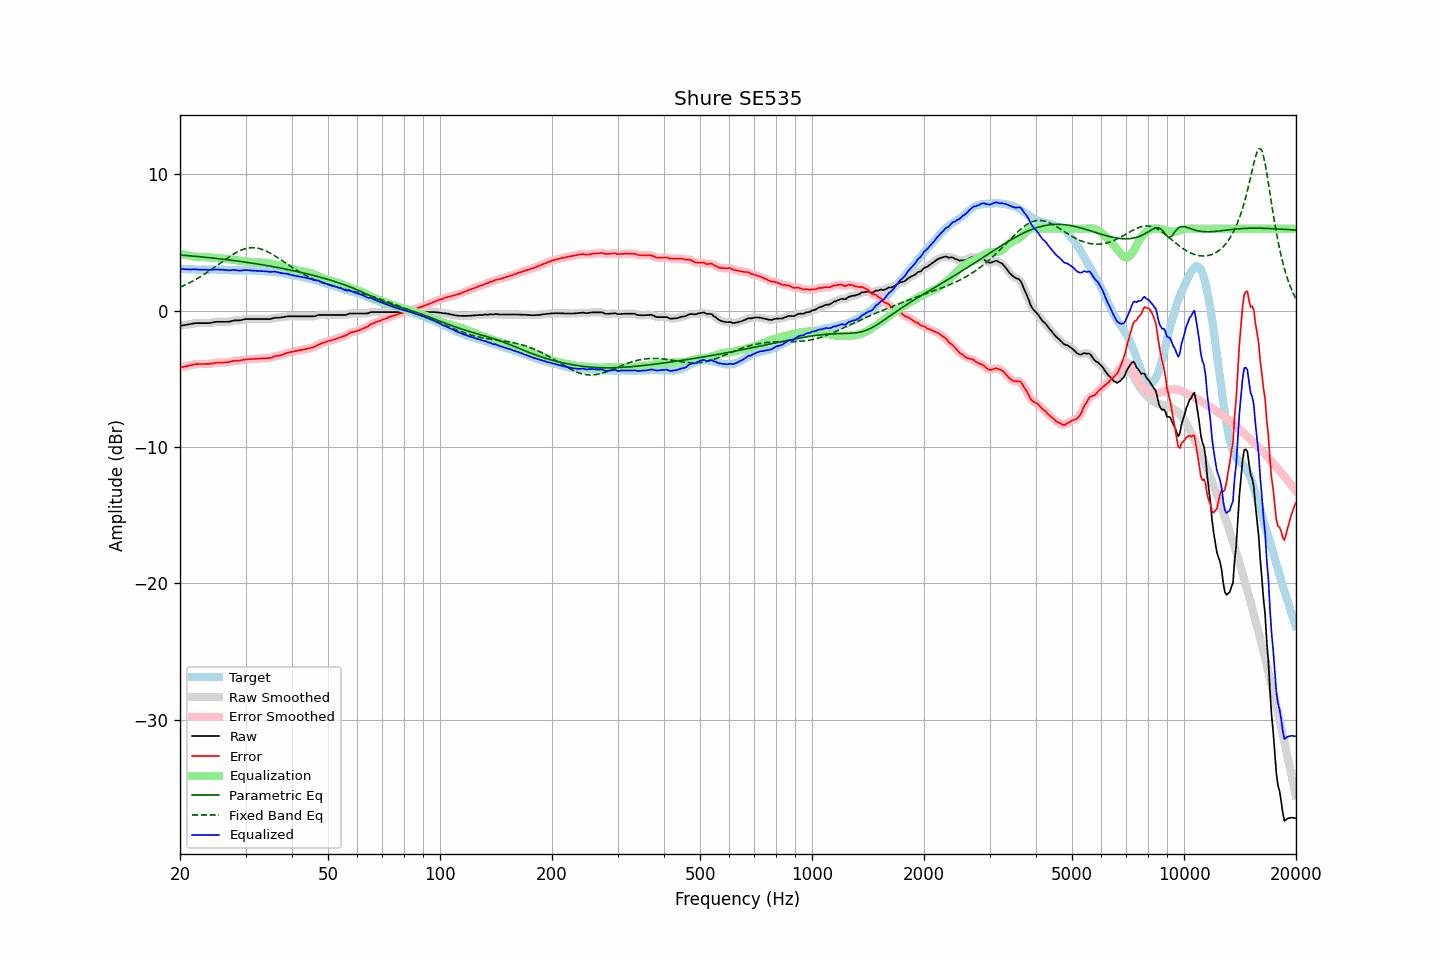

The data file committed next to this chart (first rows):
frequency, raw, error, smoothed, error_smoothed, equalization, parametric_eq, fixed_band_eq, equalized_raw, equalized_smoothed, target
20.00, -1.12, -4.19, -1.12, -4.19, 4.20, 4.07, 1.71, 3.07, 3.07, 3.06
20.20, -1.10, -4.15, -1.10, -4.16, 4.16, 4.06, 1.76, 3.06, 3.06, 3.05
20.40, -1.08, -4.13, -1.08, -4.13, 4.13, 4.05, 1.81, 3.04, 3.04, 3.05
20.61, -1.07, -4.10, -1.06, -4.10, 4.10, 4.04, 1.87, 3.03, 3.03, 3.04
20.81, -1.04, -4.07, -1.04, -4.07, 4.07, 4.03, 1.92, 3.02, 3.02, 3.03
21.02, -1.02, -4.04, -1.03, -4.05, 4.04, 4.02, 1.98, 3.02, 3.02, 3.02
21.23, -1.00, -4.02, -1.00, -4.02, 4.02, 4.01, 2.04, 3.01, 3.01, 3.02
21.44, -0.98, -4.01, -0.98, -4.00, 4.00, 4.00, 2.10, 3.01, 3.02, 3.03
21.66, -0.96, -3.97, -0.96, -3.98, 3.98, 3.99, 2.16, 3.02, 3.02, 3.02
21.87, -0.93, -3.95, -0.94, -3.95, 3.96, 3.98, 2.23, 3.02, 3.02, 3.02
22.09, -0.92, -3.93, -0.93, -3.93, 3.94, 3.97, 2.29, 3.02, 3.02, 3.01
22.31, -0.92, -3.93, -0.92, -3.93, 3.93, 3.96, 2.36, 3.01, 3.01, 3.00
22.54, -0.92, -3.92, -0.92, -3.92, 3.93, 3.95, 2.43, 3.00, 3.00, 2.99
22.76, -0.92, -3.93, -0.92, -3.92, 3.92, 3.94, 2.50, 3.00, 3.00, 3.00
22.99, -0.92, -3.93, -0.92, -3.92, 3.92, 3.93, 2.58, 3.00, 3.00, 3.00
23.22, -0.92, -3.92, -0.92, -3.92, 3.92, 3.92, 2.65, 3.00, 3.00, 2.99
23.45, -0.92, -3.92, -0.93, -3.92, 3.92, 3.90, 2.73, 2.99, 2.99, 2.99
23.69, -0.92, -3.92, -0.93, -3.91, 3.91, 3.89, 2.81, 2.99, 2.99, 2.99
23.92, -0.92, -3.91, -0.92, -3.91, 3.90, 3.88, 2.89, 2.98, 2.98, 2.99
24.16, -0.90, -3.90, -0.90, -3.90, 3.89, 3.87, 2.97, 2.99, 2.99, 3.00
24.40, -0.88, -3.89, -0.88, -3.89, 3.88, 3.85, 3.05, 2.99, 3.00, 3.01
24.65, -0.85, -3.86, -0.86, -3.86, 3.86, 3.84, 3.13, 3.01, 3.01, 3.01
24.89, -0.83, -3.84, -0.84, -3.84, 3.85, 3.83, 3.22, 3.02, 3.01, 3.01
25.14, -0.82, -3.82, -0.83, -3.82, 3.84, 3.81, 3.30, 3.02, 3.01, 3.00
25.39, -0.82, -3.82, -0.82, -3.82, 3.83, 3.80, 3.39, 3.01, 3.01, 2.99
25.65, -0.82, -3.82, -0.82, -3.82, 3.82, 3.79, 3.47, 3.00, 3.00, 2.99
25.91, -0.82, -3.82, -0.82, -3.82, 3.82, 3.77, 3.56, 2.99, 2.99, 2.99
26.16, -0.82, -3.82, -0.82, -3.81, 3.81, 3.76, 3.64, 2.98, 2.98, 2.99
26.43, -0.82, -3.80, -0.83, -3.81, 3.80, 3.75, 3.73, 2.98, 2.97, 2.98
26.69, -0.82, -3.80, -0.83, -3.80, 3.79, 3.73, 3.81, 2.96, 2.96, 2.98
26.96, -0.82, -3.79, -0.82, -3.79, 3.77, 3.72, 3.89, 2.95, 2.95, 2.97
27.23, -0.80, -3.76, -0.80, -3.76, 3.75, 3.70, 3.97, 2.95, 2.95, 2.96
27.50, -0.77, -3.73, -0.77, -3.73, 3.74, 3.69, 4.05, 2.96, 2.96, 2.95
27.77, -0.74, -3.70, -0.75, -3.70, 3.72, 3.67, 4.12, 2.97, 2.97, 2.95
28.05, -0.72, -3.68, -0.73, -3.68, 3.70, 3.66, 4.19, 2.98, 2.97, 2.95
28.33, -0.72, -3.68, -0.72, -3.67, 3.68, 3.64, 4.26, 2.96, 2.96, 2.95
28.62, -0.72, -3.66, -0.72, -3.67, 3.66, 3.62, 4.32, 2.94, 2.94, 2.94
28.90, -0.72, -3.67, -0.72, -3.66, 3.65, 3.61, 4.38, 2.92, 2.93, 2.95
29.19, -0.70, -3.65, -0.70, -3.65, 3.63, 3.59, 4.43, 2.93, 2.93, 2.95
29.48, -0.67, -3.63, -0.67, -3.63, 3.62, 3.58, 4.47, 2.95, 2.95, 2.95
29.78, -0.64, -3.60, -0.65, -3.60, 3.61, 3.56, 4.52, 2.96, 2.96, 2.95
30.08, -0.62, -3.59, -0.63, -3.59, 3.60, 3.54, 4.55, 2.97, 2.97, 2.96
30.38, -0.62, -3.57, -0.62, -3.57, 3.58, 3.52, 4.58, 2.96, 2.96, 2.95
30.68, -0.62, -3.57, -0.62, -3.57, 3.57, 3.51, 4.59, 2.95, 2.95, 2.95
30.99, -0.62, -3.56, -0.62, -3.56, 3.56, 3.49, 4.61, 2.94, 2.94, 2.93
31.30, -0.62, -3.56, -0.62, -3.56, 3.55, 3.47, 4.61, 2.93, 2.93, 2.93
31.61, -0.62, -3.55, -0.62, -3.55, 3.55, 3.45, 4.61, 2.92, 2.92, 2.93
31.93, -0.62, -3.54, -0.62, -3.55, 3.54, 3.43, 4.60, 2.92, 2.92, 2.92
32.24, -0.62, -3.54, -0.62, -3.54, 3.54, 3.42, 4.58, 2.91, 2.91, 2.92
32.57, -0.62, -3.53, -0.62, -3.53, 3.53, 3.40, 4.56, 2.90, 2.90, 2.90
32.89, -0.62, -3.51, -0.62, -3.52, 3.52, 3.38, 4.53, 2.90, 2.90, 2.89
33.22, -0.62, -3.51, -0.62, -3.51, 3.52, 3.36, 4.49, 2.90, 2.90, 2.89
33.55, -0.62, -3.51, -0.62, -3.51, 3.51, 3.34, 4.44, 2.89, 2.89, 2.88
33.89, -0.62, -3.51, -0.62, -3.50, 3.51, 3.32, 4.39, 2.88, 2.88, 2.88
34.23, -0.62, -3.49, -0.63, -3.50, 3.49, 3.30, 4.34, 2.87, 2.86, 2.87
34.57, -0.62, -3.49, -0.63, -3.49, 3.48, 3.28, 4.28, 2.85, 2.85, 2.87
34.92, -0.62, -3.48, -0.62, -3.48, 3.46, 3.26, 4.22, 2.83, 2.84, 2.85
35.27, -0.60, -3.45, -0.59, -3.44, 3.43, 3.24, 4.15, 2.84, 2.84, 2.86
35.62, -0.56, -3.40, -0.56, -3.40, 3.41, 3.21, 4.08, 2.84, 2.85, 2.84
35.97, -0.52, -3.35, -0.54, -3.36, 3.38, 3.19, 4.01, 2.86, 2.85, 2.82
... 635 more rows
